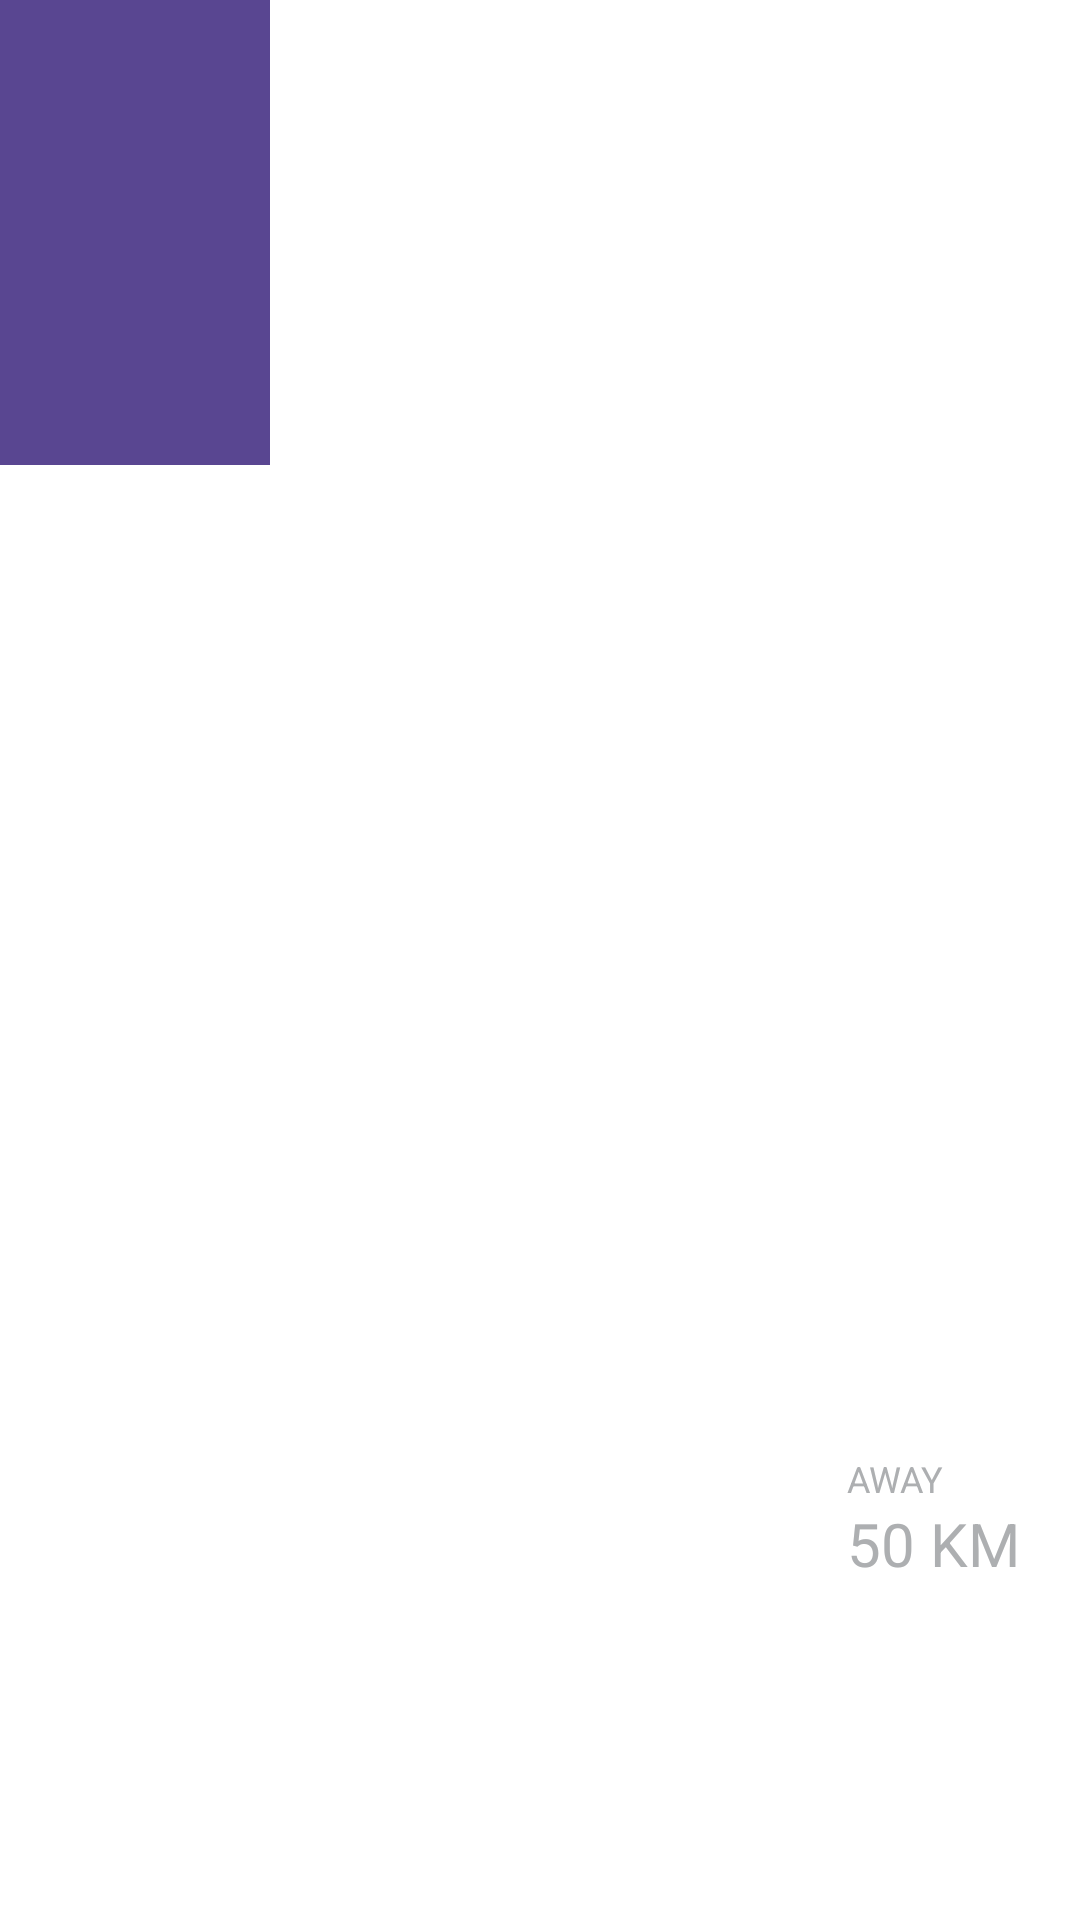

Here is an Android app screen rendered from its layout file. Give the layout XML and the strings, colors and styles it references.
<!-- AndroidManifest.xml: application theme AppTheme.NoActionBar -->
<!-- res/layout/cell_title_layout.xml -->
<?xml version="1.0" encoding="utf-8"?>
<LinearLayout xmlns:android="http://schemas.android.com/apk/res/android"
    android:layout_width="match_parent"
    android:layout_height="wrap_content"
    android:background="@color/bgContent"
    android:baselineAligned="false"
    android:orientation="horizontal">

    
    <RelativeLayout
        android:layout_width="match_parent"
        android:layout_height="155dp"
        android:layout_weight="3"
        android:background="@color/bgTitleLeft"
        android:gravity="center_horizontal"
        android:orientation="vertical"
        android:paddingBottom="20dp"
        android:paddingLeft="10dp"
        android:paddingRight="10dp"
        android:paddingTop="20dp">

        <TextView
            android:id="@+id/title_price"
            android:layout_width="wrap_content"
            android:layout_height="wrap_content"
            android:layout_alignParentLeft="true"
            android:layout_alignParentStart="true"
            android:textColor="@android:color/white"
            android:textSize="26sp" />

        <TextView
            android:id="@+id/title_time_label"
            android:layout_width="wrap_content"
            android:layout_height="wrap_content"
            android:layout_alignParentBottom="true"
            android:layout_alignParentLeft="true"
            android:layout_alignParentStart="true"
            android:textColor="@android:color/white"
            android:textSize="14sp" />

        <TextView
            android:id="@+id/title_date_label"
            android:layout_width="wrap_content"
            android:layout_height="wrap_content"
            android:layout_above="@id/title_time_label"
            android:layout_alignParentLeft="true"
            android:layout_alignParentStart="true"
            android:textColor="@android:color/white"
            android:textSize="12sp" />


    </RelativeLayout>
    
    <RelativeLayout
        android:layout_width="match_parent"
        android:layout_height="match_parent"
        android:layout_weight="1"
        android:background="@color/bgTitleRight"

        >

        <ImageView
            android:id="@+id/title_from_to_dots"
            android:layout_width="match_parent"
            android:layout_height="match_parent"


            android:layout_alignParentStart="true"
            android:layout_alignParentTop="true"
            android:layout_marginStart="0dp"
            android:layout_marginTop="0dp"
            android:src="@drawable/chicken" />




        <TextView
            android:id="@+id/title_weight"
            style="@style/TitleBadgeText"
            android:layout_width="wrap_content"
            android:layout_height="wrap_content"
            android:layout_alignParentEnd="true"
            android:layout_alignParentRight="true"
            android:layout_alignParentBottom="true"
            android:layout_marginEnd="20dp"
            android:layout_marginRight="20dp"
            android:layout_marginBottom="112dp"
            android:text="@string/weight_mock" />

        <TextView
            style="@style/TitleBadgeTitle"
            android:layout_width="wrap_content"
            android:layout_height="wrap_content"
            android:layout_above="@id/title_weight"
            android:layout_alignStart="@id/title_weight"
            android:layout_alignLeft="@id/title_weight"
            android:text="@string/weight_badge" />


    </RelativeLayout>
</LinearLayout>
<!-- resources referenced by this layout -->
<resources>
  <color name="bgContent">#ffffff</color>
  <color name="bgTitleLeft">#594691</color>
  <color name="bgTitleRight">#ffffff</color>
  <string name="weight_badge" translatable="false">AWAY</string>
  <string name="weight_mock" translatable="false">50 KM</string>
  <style name="TitleBadgeText" parent="AppTheme">
          <item name="android:textColor">@color/titleBadgeText</item>
          <item name="android:textSize">20dp</item>
      </style>
  <style name="TitleBadgeTitle" parent="AppTheme">
          <item name="android:textColor">@color/titleBadgeTitle</item>
          <item name="android:textSize">12dp</item>
      </style>
  <style name="AppTheme.NoActionBar" parent="Theme.AppCompat.Light.DarkActionBar">
          <item name="windowActionBar">false</item>
          <item name="windowNoTitle">true</item>
          <item name="android:windowFullscreen">true</item>
      </style>
  <style name="AppTheme" parent="Theme.AppCompat.Light.DarkActionBar">
          
          <item name="colorPrimary">@color/colorPrimary</item>
          <item name="colorPrimaryDark">@color/colorPrimaryDark</item>
          <item name="colorAccent">@color/colorAccent</item>
      </style>
  <color name="titleBadgeText">#adafb1</color>
  <color name="titleBadgeTitle">#adafb1</color>
  <color name="colorPrimary">#594691</color>
  <color name="colorPrimaryDark">#3e2d70</color>
  <color name="colorAccent">#D81B60</color>
</resources>
